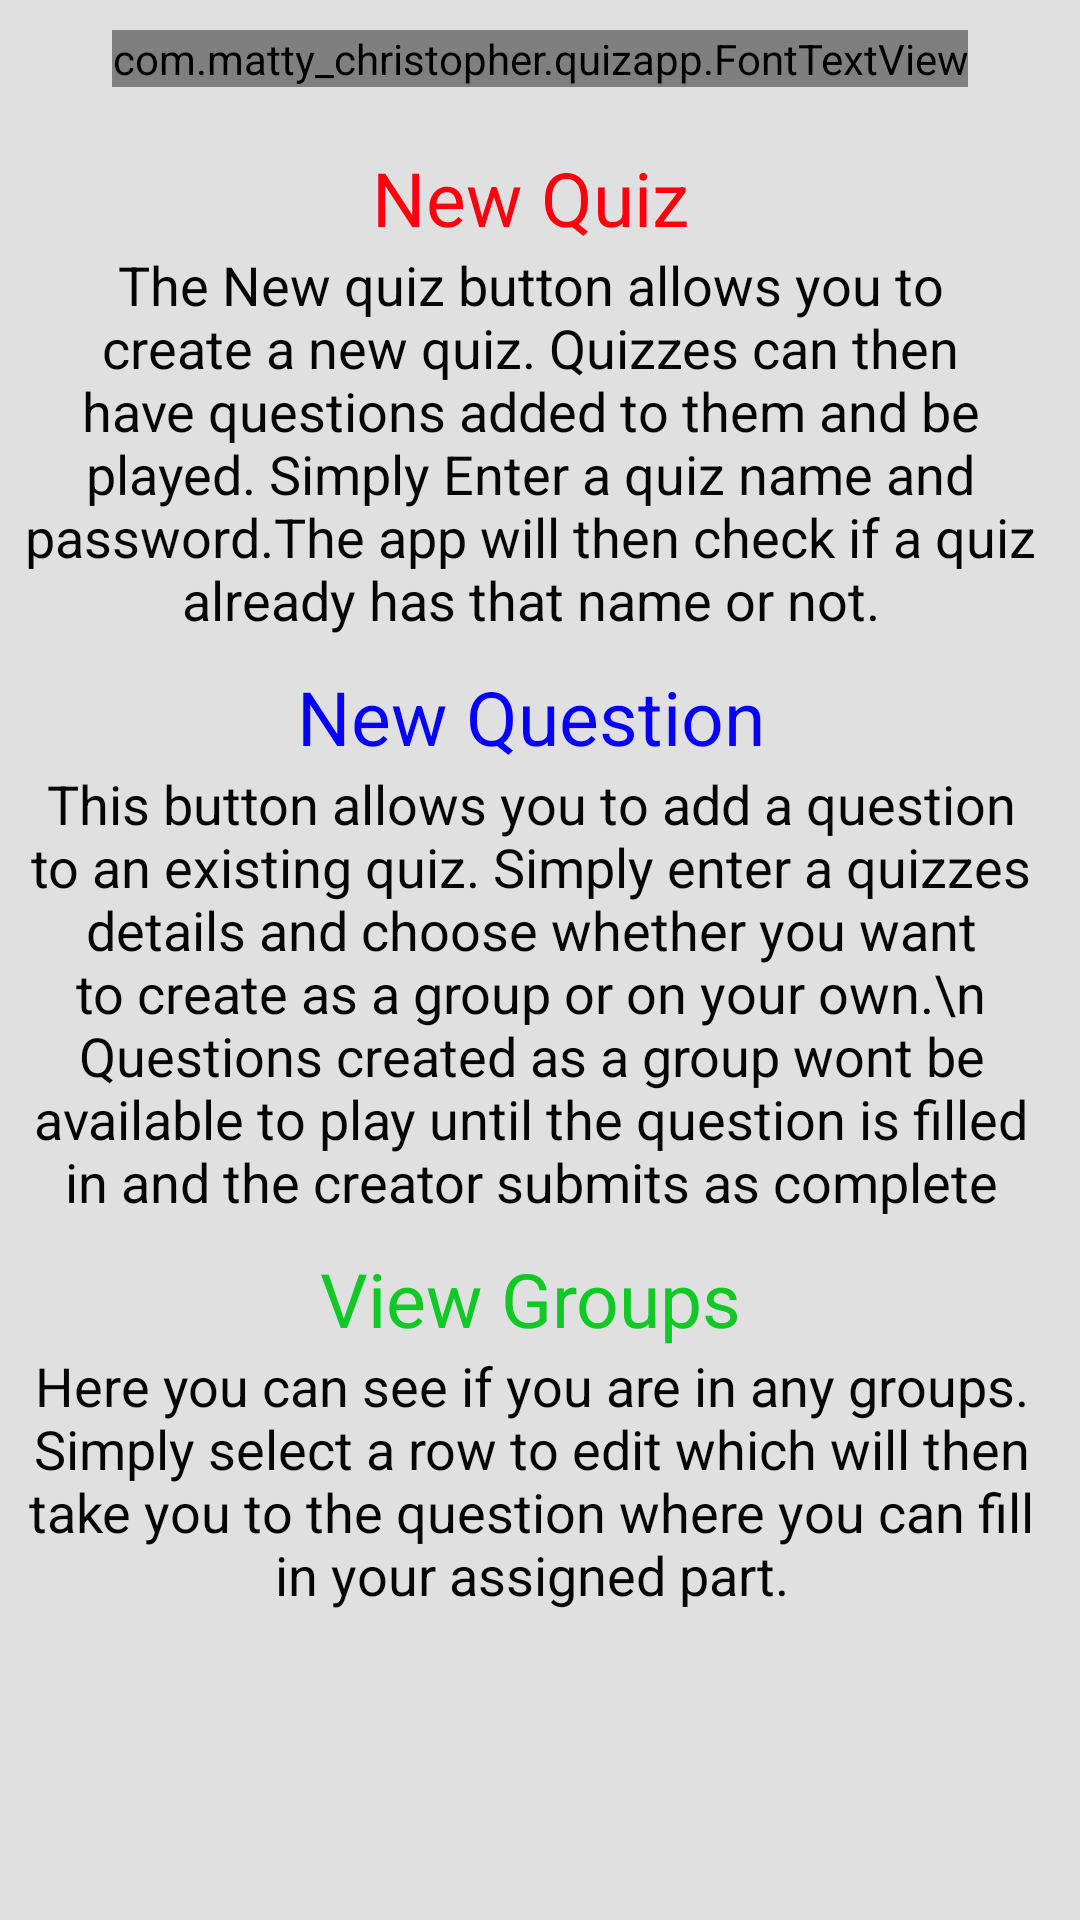

The Android layout XML behind this screen, and the referenced resources:
<!-- AndroidManifest.xml: application theme AppTheme -->
<!-- res/layout/activity_help_create.xml -->
<RelativeLayout xmlns:android="http://schemas.android.com/apk/res/android"
    xmlns:tools="http://schemas.android.com/tools"
    android:layout_width="match_parent"
    android:layout_height="match_parent"
    android:background="#e0e0e0"
    android:id="@+id/helpLayout"
    tools:ignore="Overdraw">

    <com.matty_christopher.quizapp.FontTextView
        android:gravity="center"
        android:layout_width="wrap_content"
        android:layout_height="wrap_content"
        android:text="About Create"
        android:id="@+id/header"
        android:layout_marginTop="10dp"
        android:textSize="40sp"
        android:textColor="#00BFFF"
        android:layout_alignParentTop="true"
        android:layout_centerHorizontal="true"
        tools:ignore="HardcodedText" />

    <ScrollView
        android:layout_width="wrap_content"
        android:layout_height="wrap_content"
        android:layout_below="@+id/header"
        android:scrollbarThumbVertical="@drawable/cell_shape"
        android:layout_marginBottom="15dp"
        android:layout_marginRight="6dp"
        android:layout_marginTop="5dp">
        <RelativeLayout
            android:layout_width="wrap_content"
            android:layout_height="wrap_content">

    <TextView
        android:layout_width="wrap_content"
        android:layout_height="wrap_content"
        android:textAppearance="?android:attr/textAppearanceLarge"
        android:text="New Quiz"
        android:id="@+id/textView7"
        android:textColor="#ff000d"
        android:textSize="25sp"
        android:layout_marginTop="15dp"
        android:layout_centerHorizontal="true" />

    <TextView
        android:layout_width="wrap_content"
        android:layout_height="wrap_content"
        android:textAppearance="?android:attr/textAppearanceMedium"
        android:text="The New quiz button allows you to create a new quiz. Quizzes can then have questions added to them and be played. Simply Enter a quiz name and password.The app will then check if a quiz already has that name or not."
        android:id="@+id/textView8"
        android:layout_below="@+id/textView7"
        android:textColor="#060606"
        android:textAlignment="center"
        android:layout_centerHorizontal="true"
        android:layout_marginLeft="7dp"
        android:layout_marginRight="6dp" />

    <TextView
        android:layout_width="wrap_content"
        android:layout_height="wrap_content"
        android:textAppearance="?android:attr/textAppearanceLarge"
        android:text="New Question"
        android:id="@+id/textView9"
        android:textColor="#0800ff"
        android:textSize="25sp"
        android:layout_below="@+id/textView8"
        android:layout_centerHorizontal="true"
        android:layout_marginTop="10dp" />

    <TextView
        android:layout_width="wrap_content"
        android:layout_height="wrap_content"
        android:textAppearance="?android:attr/textAppearanceMedium"
        android:text="This button allows you to add a question to an existing quiz. Simply enter a quizzes details and choose whether you want to create as a group or on your own.\n Questions created as a group wont be available to play until the question is filled in and the creator submits as complete"
        android:id="@+id/textView10"
        android:textColor="#060606"
        android:textAlignment="center"
        android:layout_below="@+id/textView9"
        android:layout_centerHorizontal="true"
        android:layout_marginLeft="5dp"
        android:layout_marginRight="5dp" />

    <TextView
        android:layout_width="wrap_content"
        android:layout_height="wrap_content"
        android:textAppearance="?android:attr/textAppearanceLarge"
        android:text="View Groups"
        android:id="@+id/textView11"
        android:textColor="#0fc925"
        android:textSize="25sp"
        android:layout_below="@+id/textView10"
        android:layout_centerHorizontal="true"
        android:layout_marginTop="10dp" />

    <TextView
        android:layout_width="wrap_content"
        android:layout_height="wrap_content"
        android:textAppearance="?android:attr/textAppearanceMedium"
        android:text="Here you can see if you are in any groups. Simply select a row to edit which will then take you to the question where you can fill in your assigned part."
        android:id="@+id/textView12"
        android:textColor="#060606"
        android:textAlignment="center"
        android:layout_below="@+id/textView11"
        android:layout_centerHorizontal="true"
        android:layout_marginRight="5dp"
        android:layout_marginLeft="5dp"
        android:layout_marginBottom="10dp" />
</RelativeLayout>
    </ScrollView>


</RelativeLayout>
<!-- resources referenced by this layout -->
<resources>
  <!-- drawable cell_shape (drawable-hdpi) -->
  <shape android:shape="rectangle"
      xmlns:android="http://schemas.android.com/apk/res/android">
      <gradient
          android:angle="45"
          android:centerColor="#00BFFF"
          android:endColor="#00BFFF"
          android:startColor="#00BFFF" />
      <corners android:radius="10dp" />
  </shape>
  <style name="AppTheme" parent="Theme.AppCompat.NoActionBar">
          
          <item name="android:windowBackground">@null</item>
      </style>
</resources>
